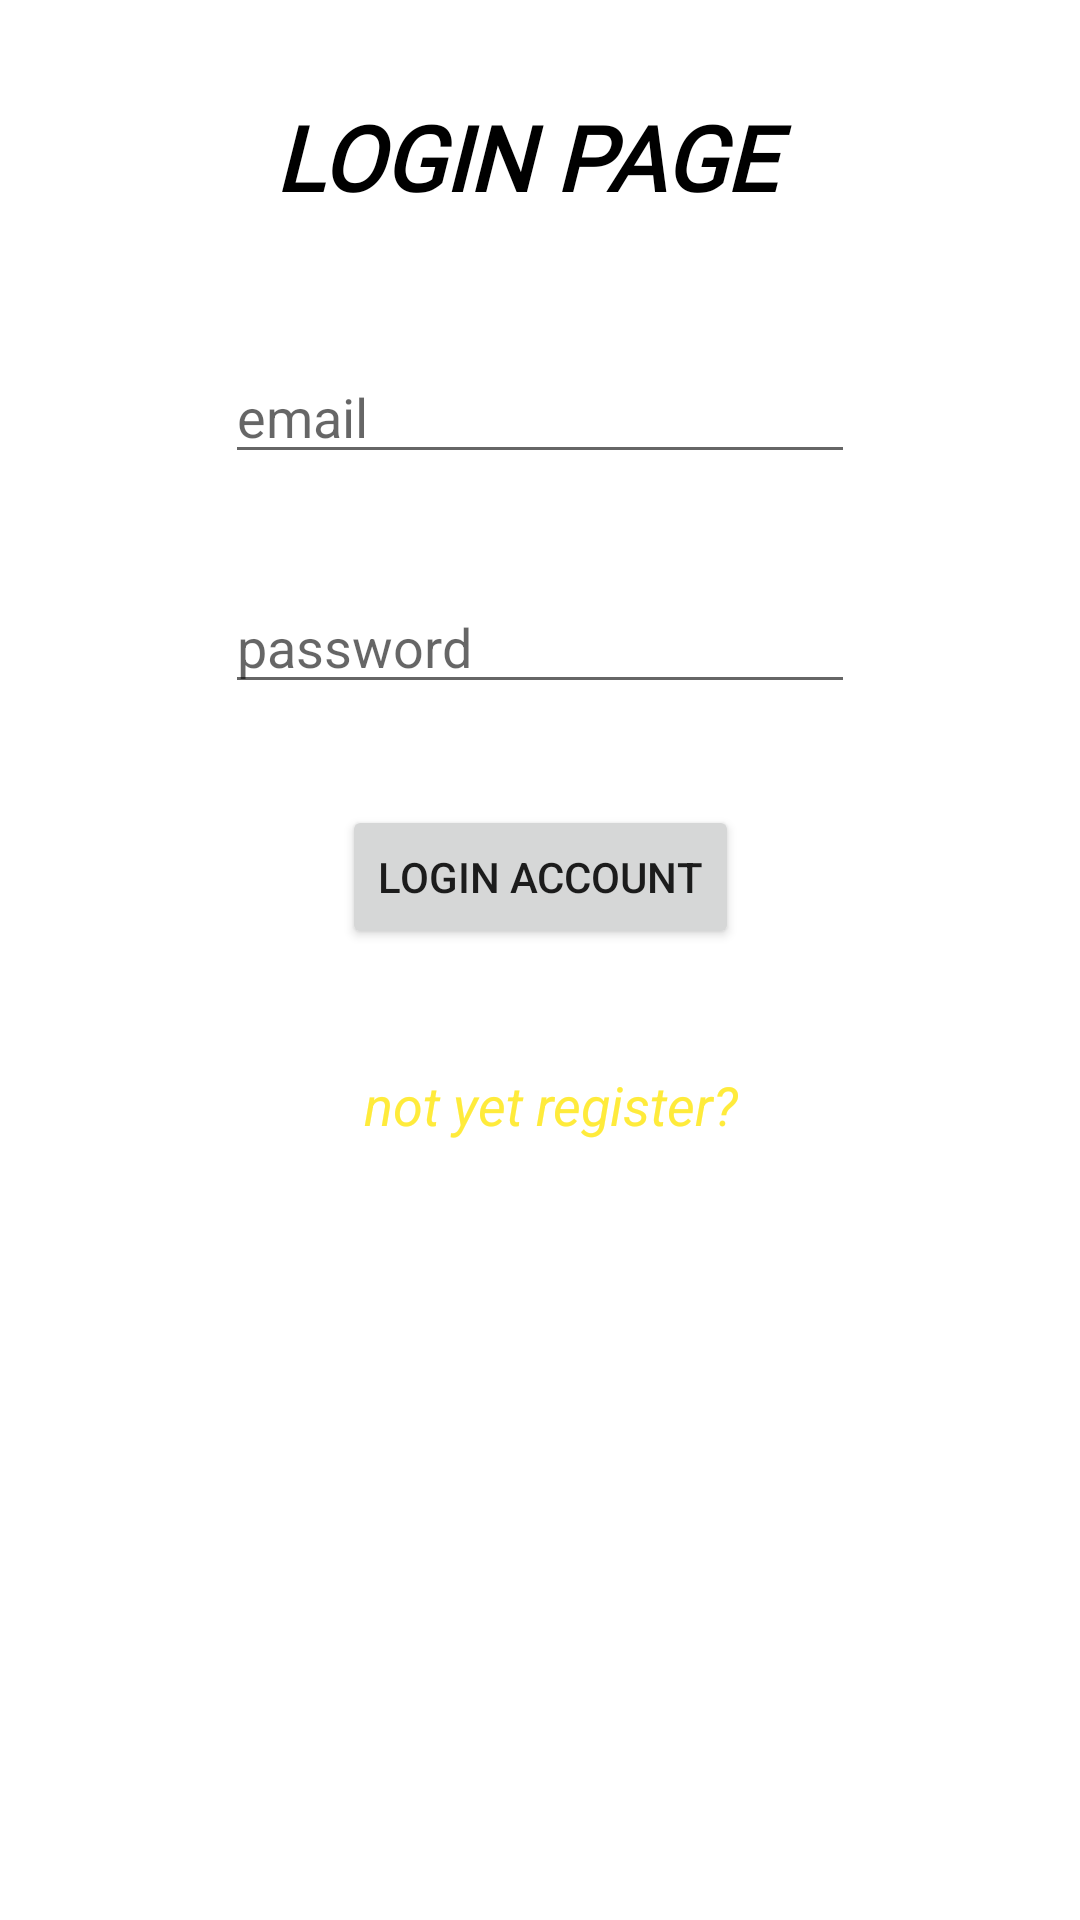

Here is an Android app screen rendered from its layout file. Give the layout XML and the strings, colors and styles it references.
<!-- AndroidManifest.xml: application theme AppTheme -->
<!-- res/layout/activity_login.xml -->
<?xml version="1.0" encoding="utf-8"?>
<androidx.constraintlayout.widget.ConstraintLayout xmlns:android="http://schemas.android.com/apk/res/android"
    xmlns:app="http://schemas.android.com/apk/res-auto"
    xmlns:tools="http://schemas.android.com/tools"
    android:layout_width="match_parent"
    android:layout_height="match_parent"
    android:background="@drawable/backgroundwallpaper"
    tools:context=".login">

    <EditText
        android:id="@+id/password"
        android:layout_width="wrap_content"
        android:layout_height="wrap_content"
        android:ems="10"
        android:hint="password"
        android:inputType="textPersonName"
        app:layout_constraintBottom_toBottomOf="parent"
        app:layout_constraintEnd_toEndOf="parent"
        app:layout_constraintStart_toStartOf="parent"
        app:layout_constraintTop_toBottomOf="@+id/username"
        app:layout_constraintVertical_bias="0.08" />

    <TextView
        android:id="@+id/login"
        android:layout_width="177dp"
        android:layout_height="41dp"
        android:layout_marginTop="32dp"
        android:fontFamily="@font/almendra_display"
        android:text="login page"
        android:textAllCaps="true"
        android:textColor="@android:color/primary_text_light"
        android:textSize="30sp"
        android:textStyle="bold|italic"
        app:layout_constraintBottom_toBottomOf="parent"
        app:layout_constraintEnd_toEndOf="parent"
        app:layout_constraintStart_toStartOf="parent"
        app:layout_constraintTop_toTopOf="parent"
        app:layout_constraintVertical_bias="0.0" />

    <EditText
        android:id="@+id/username"
        android:layout_width="wrap_content"
        android:layout_height="wrap_content"
        android:ems="10"
        android:hint="email"
        android:inputType="textPersonName"
        app:layout_constraintBottom_toBottomOf="parent"
        app:layout_constraintEnd_toEndOf="parent"
        app:layout_constraintStart_toStartOf="parent"
        app:layout_constraintTop_toBottomOf="@+id/login"
        app:layout_constraintVertical_bias="0.083" />

    <Button
        android:id="@+id/loginbutton"
        android:layout_width="wrap_content"
        android:layout_height="wrap_content"
        android:text="login account"
        app:layout_constraintBottom_toBottomOf="parent"
        app:layout_constraintEnd_toEndOf="parent"
        app:layout_constraintStart_toStartOf="parent"
        app:layout_constraintTop_toBottomOf="@+id/username"
        app:layout_constraintVertical_bias="0.254" />

    <TextView
        android:id="@+id/registerbutton"
        android:layout_width="wrap_content"
        android:layout_height="wrap_content"
        android:text="not yet register?"
        android:textColor="#FFEB3B"
        android:textSize="18sp"
        android:textStyle="italic"
        app:layout_constraintBottom_toBottomOf="parent"
        app:layout_constraintEnd_toEndOf="parent"
        app:layout_constraintHorizontal_bias="0.517"
        app:layout_constraintStart_toStartOf="parent"
        app:layout_constraintTop_toBottomOf="@+id/loginbutton"
        app:layout_constraintVertical_bias="0.133" />

    <ProgressBar
        android:id="@+id/progressBar"
        style="?android:attr/progressBarStyle"
        android:layout_width="wrap_content"
        android:layout_height="wrap_content"
        android:visibility="invisible"
        app:layout_constraintBottom_toBottomOf="parent"
        app:layout_constraintEnd_toEndOf="parent"
        app:layout_constraintHorizontal_bias="0.498"
        app:layout_constraintStart_toStartOf="parent"
        app:layout_constraintTop_toBottomOf="@+id/registerbutton"
        app:layout_constraintVertical_bias="0.197" />

</androidx.constraintlayout.widget.ConstraintLayout>
<!-- resources referenced by this layout -->
<resources>
  <style name="AppTheme" parent="Theme.MaterialComponents.Light.NoActionBar">
          
          <item name="colorPrimary">@color/colorPrimary</item>
          <item name="colorPrimaryDark">@color/colorPrimaryDark</item>
          <item name="colorAccent">@color/colorAccent</item>
          <item name="textAppearanceButton">@style/AppTextAppearance.Button</item>
      </style>
  <style name="AppTextAppearance.Button" parent="TextAppearance.MaterialComponents.Button">
          <item name="android:textAllCaps">true</item>
      </style>
  <!-- not gathered from this repository: default colours our renderer supplied (Android Studio template values) -->
  <color name="colorPrimary">#FF6200EE</color>
  <color name="colorPrimaryDark">#FF3700B3</color>
  <color name="colorAccent">#FF03DAC5</color>
</resources>
